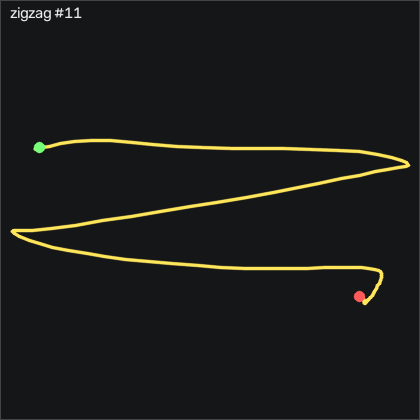

Data behind this chart, as committed beside it:
t_s, ax, ay, az, gx, gy, gz, seq
0.00000, -0.866, -0.251, 0.381, 1.764, 3.822, -1.075, 24943
0.01000, -0.876, -0.238, 0.379, 1.764, 3.853, -1.106, 24944
0.02100, -0.888, -0.231, 0.379, 1.306, 3.792, -1.715, 24945
0.03000, -0.907, -0.225, 0.375, 0.4225, 3.395, -2.356, 24946
0.04000, -0.922, -0.225, 0.38, -0.7055, 2.084, -3.057, 24947
0.05000, -0.919, -0.235, 0.381, -2.078, -0.4457, -3.728, 24948
0.06000, -0.882, -0.249, 0.382, -3.45, -3.708, -3.606, 24949
0.07100, -0.825, -0.271, 0.389, -4.455, -6.056, -2.356, 24950
0.08000, -0.779, -0.289, 0.39, -5.127, -6.269, -1.654, 24951
0.09000, -0.757, -0.303, 0.393, -5.309, -4.409, -2.447, 24952
0.1, -0.762, -0.314, 0.386, -5.188, -1.391, -2.996, 24953
0.111, -0.8, -0.326, 0.385, -5.035, 1.962, -4.246, 24954
0.12, -0.856, -0.375, 0.37, -5.676, 4.615, -6.807, 24955
0.13, -0.929, -0.506, 0.363, -7.505, 6.353, -10.5, 24956
0.14, -0.973, -0.704, 0.386, -7.992, 5.804, -15.37, 24957
0.151, -0.995, -0.955, 0.385, -4.09, 3.365, -18.88, 24958
0.16, -1.05, -1.3, 0.392, 5.91, 0.8953, -19.95, 24959
0.17, -1.092, -1.638, 0.402, 25.45, -4.074, -12.17, 24960
0.18, -1.061, -1.905, 0.393, 55.57, -12.06, 2.096, 24961
0.19, -0.906, -2.012, 0.375, 95.88, -22.09, 14.81, 24962
0.2, -0.662, -1.844, 0.329, 142.4, -28.89, 25.94, 24963
0.21, -0.446, -1.531, 0.307, 185.1, -26.85, 29.81, 24964
0.22, -0.384, -1.296, 0.244, 217.7, -14.62, 25.45, 24965
0.23, -0.43, -1.191, 0.157, 241.5, 1.932, 23.16, 24966
0.241, -0.541, -1.148, 0.04600, 261.9, 16.66, 28.19, 24967
0.25, -0.657, -1.082, -0.06300, 282.8, 25.19, 35.21, 24968
0.26, -0.937, -0.988, -0.186, 305.5, 26.63, 41.15, 24969
0.27, -0.723, -0.686, -0.232, 328.9, 16.14, 43.56, 24970
0.281, -0.644, -0.365, -0.313, 346.6, 7.542, 43.13, 24971
0.29, -0.609, 0.04200, -0.448, 358.8, 5.591, 36.91, 24972
0.3, -0.569, 0.465, -0.522, 361.1, 4.462, 34.66, 24973
0.31, -0.54, 0.885, -0.528, 350.5, 5.895, 44.47, 24974
0.321, -0.472, 1.398, -0.47, 327.6, 11.32, 61.49, 24975
0.33, -0.528, 1.844, -0.392, 289.8, 22.39, 78.99, 24976
0.34, -0.623, 2.192, -0.281, 240.9, 32.21, 88.22, 24977
0.35, -0.762, 2.367, -0.186, 183.3, 38.33, 81.7, 24978
0.36, -0.879, 2.395, -0.09900, 123.8, 39.01, 62.52, 24979
0.37, -0.909, 2.278, -0.00900, 67.59, 34.25, 39.87, 24980
0.38, -0.896, 2.311, -0.04600, 16.25, 27.54, 20.48, 24981
0.39, -0.742, 2.175, -0.02700, -36.83, 20.83, -0.4038, 24982
0.4, -0.563, 1.913, 0.01100, -87.63, 16.84, -27.84, 24983
0.411, -0.467, 1.648, -0.00300, -133.3, 22.33, -44.12, 24984
0.42, -0.428, 1.412, -0.00700, -171.3, 30.68, -57.2, 24985
0.43, -0.458, 1.224, -0.04200, -204.4, 40.71, -67.51, 24986
0.44, -0.497, 1.074, -0.08200, -234.7, 48.76, -75.83, 24987
0.451, -0.538, 0.91, -0.149, -264.5, 54.8, -82.9, 24988
0.46, -0.589, 0.714, -0.252, -293.5, 59.43, -88.7, 24989
0.47, -0.646, 0.515, -0.333, -319.8, 62.6, -91.71, 24990
0.48, -0.704, 0.298, -0.411, -342.6, 63.91, -94.06, 24991
0.491, -0.743, 0.05100, -0.501, -361, 62.82, -98.18, 24992
0.5, -0.735, -0.2, -0.568, -373.1, 59.89, -104, 24993
0.51, -0.76, -0.51, -0.612, -379.7, 58.37, -108, 24994
0.52, -0.883, -0.932, -0.608, -380.9, 59.95, -105.7, 24995
0.53, -1.115, -1.498, -0.533, -374.1, 61.75, -92.17, 24996
0.54, -1.327, -2.191, -0.37, -353, 56.6, -66.84, 24997
0.55, -1.357, -2.773, -0.169, -308.9, 41.72, -36.93, 24998
0.56, -1.234, -3.036, 0.05700, -242.5, 22.97, -9.246, 24999
0.57, -0.965, -3.024, 0.173, -162.4, 6.871, 12.55, 25000
0.581, -0.661, -2.592, 0.327, -80.58, 0.2553, 21.46, 25001
0.59, -0.49, -2.192, 0.329, -16.22, 6.871, 16.76, 25002
... 64 more rows
